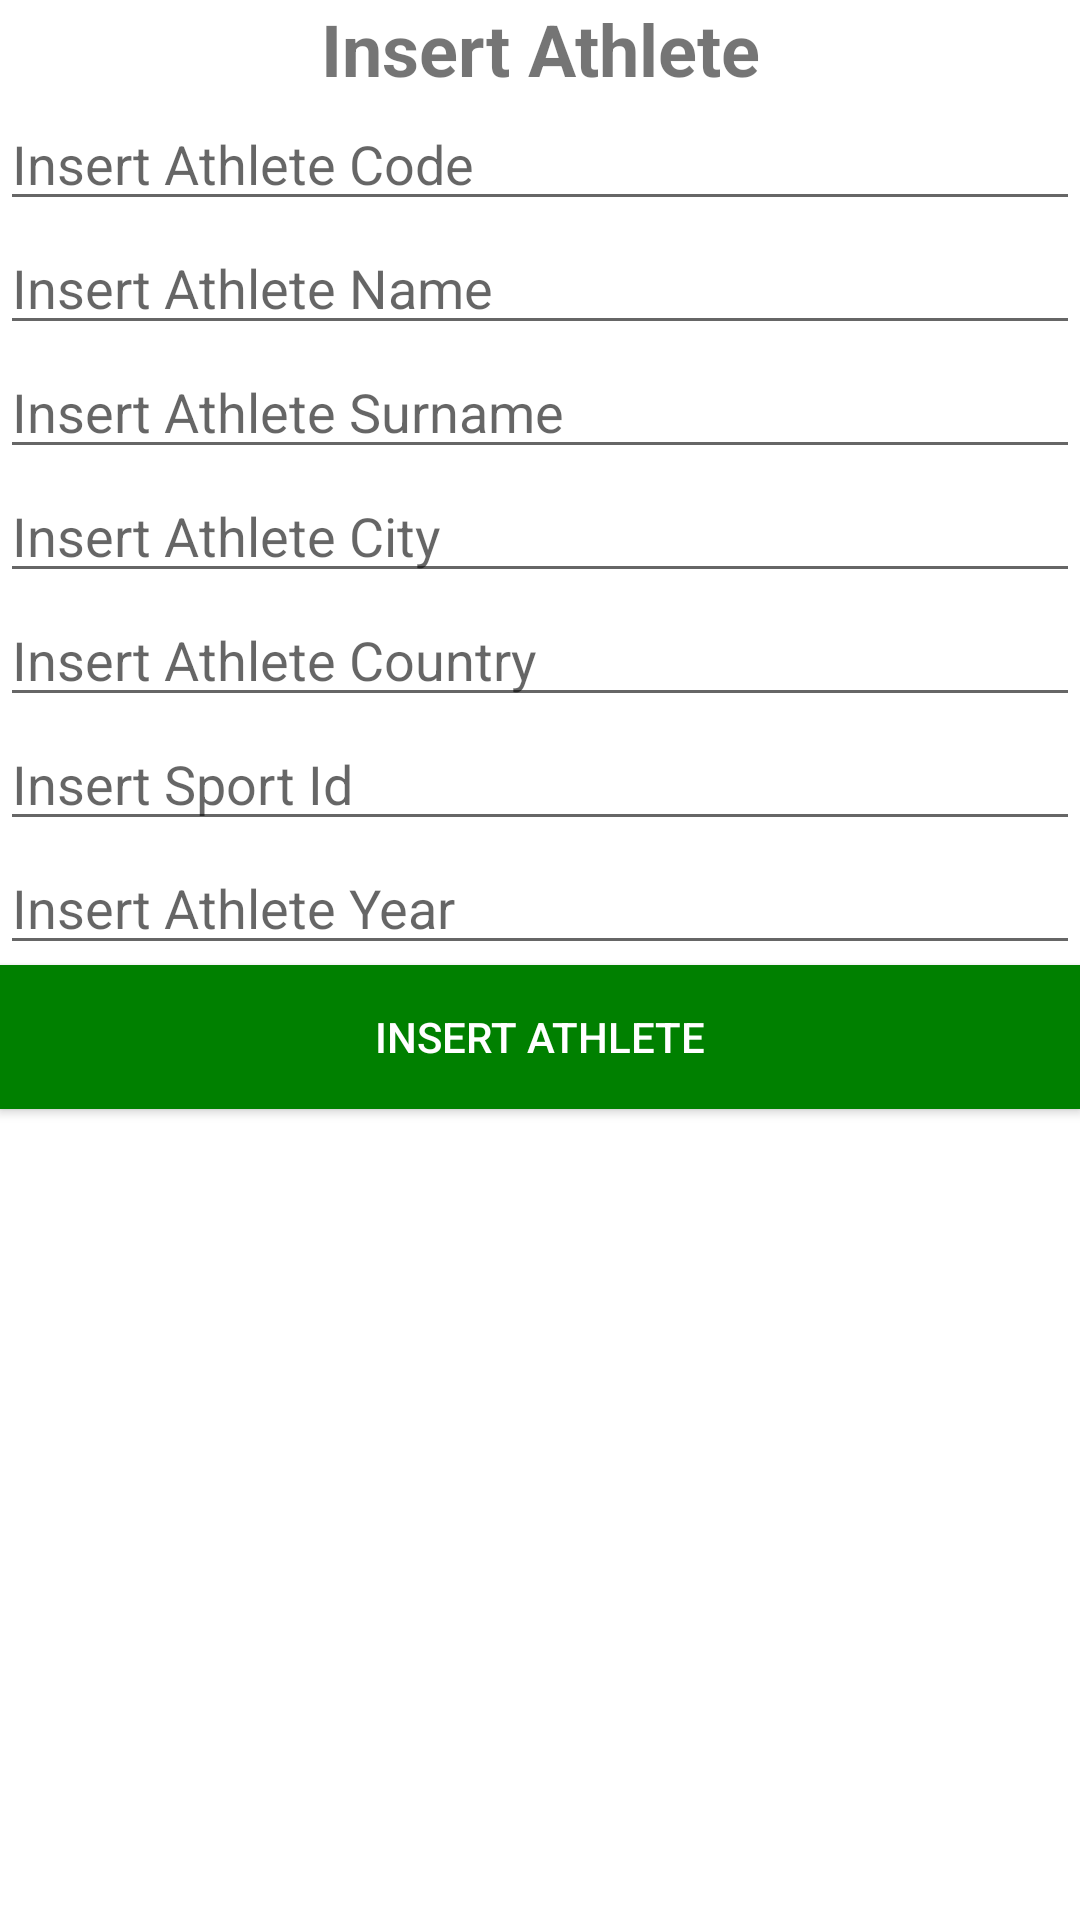

The Android layout XML behind this screen, and the referenced resources:
<!-- AndroidManifest.xml: application theme Theme.SportHub5 -->
<!-- res/layout/fragment_insert_2_athlete.xml -->
<?xml version="1.0" encoding="utf-8"?>
<LinearLayout xmlns:android="http://schemas.android.com/apk/res/android"
    xmlns:tools="http://schemas.android.com/tools"
    android:layout_width="match_parent"
    android:layout_height="match_parent"
    android:orientation="vertical"
    tools:context=".Insert.Fragment_Insert_2_Athlete">

    <TextView
        android:id="@+id/text_insert_athlete"
        android:layout_width="match_parent"
        android:layout_height="wrap_content"
        android:text="@string/insert_athlete"
        android:textAlignment="center"
        android:textSize="24sp"
        android:textStyle="bold" />

    <EditText
        android:id="@+id/text_insert_athlete_code"
        android:layout_width="match_parent"
        android:layout_height="wrap_content"
        android:ems="10"
        android:hint="@string/insert_athlete_code"
        android:importantForAutofill="no"
        android:inputType="number" />

    <EditText
        android:id="@+id/text_insert_athlete_name"
        android:layout_width="match_parent"
        android:layout_height="wrap_content"
        android:ems="10"
        android:hint="@string/insert_athlete_name"
        android:importantForAutofill="no"
        android:inputType="textPersonName" />

    <EditText
        android:id="@+id/text_insert_athlete_surname"
        android:layout_width="match_parent"
        android:layout_height="wrap_content"
        android:ems="10"
        android:hint="@string/insert_athlete_surname"
        android:importantForAutofill="no"
        android:inputType="textPersonName" />

    <EditText
        android:id="@+id/text_insert_athlete_city"
        android:layout_width="match_parent"
        android:layout_height="wrap_content"
        android:ems="10"
        android:hint="@string/insert_athlete_city"
        android:importantForAutofill="no"
        android:inputType="textPersonName" />

    <EditText
        android:id="@+id/text_insert_athlete_country"
        android:layout_width="match_parent"
        android:layout_height="wrap_content"
        android:ems="10"
        android:hint="@string/insert_athlete_country"
        android:importantForAutofill="no"
        android:inputType="textPersonName" />

    <EditText
        android:id="@+id/text_insert_athlete_sportid"
        android:layout_width="match_parent"
        android:layout_height="wrap_content"
        android:ems="10"
        android:hint="@string/insert_sport_id"
        android:importantForAutofill="no"
        android:inputType="number" />

    <EditText
        android:id="@+id/text_insert_athlete_year"
        android:layout_width="match_parent"
        android:layout_height="wrap_content"
        android:ems="10"
        android:hint="@string/insert_athlete_year"
        android:importantForAutofill="no"
        android:inputType="number" />

    <Button
        android:id="@+id/button_insert_athlete_submit"
        android:layout_width="match_parent"
        android:layout_height="wrap_content"
        android:background="@color/green"
        android:text="@string/insert_athlete"
        android:textColor="@color/white" />
</LinearLayout>
<!-- resources referenced by this layout -->
<resources>
  <color name="green">#008000</color>
  <color name="white">#FFFFFFFF</color>
  <string name="insert_athlete">Insert Athlete</string>
  <string name="insert_athlete_city">Insert Athlete City</string>
  <string name="insert_athlete_code">Insert Athlete Code</string>
  <string name="insert_athlete_country">Insert Athlete Country</string>
  <string name="insert_athlete_name">Insert Athlete Name</string>
  <string name="insert_athlete_surname">Insert Athlete Surname</string>
  <string name="insert_athlete_year">Insert Athlete Year</string>
  <string name="insert_sport_id">Insert Sport Id</string>
  <style name="Theme.SportHub5" parent="Theme.MaterialComponents.DayNight.NoActionBar">
          
          <item name="colorPrimary">@color/green</item>
          <item name="colorPrimaryVariant">@color/purple_700</item>
          <item name="colorOnPrimary">@color/white</item>
          
          <item name="colorSecondary">@color/teal_200</item>
          <item name="colorSecondaryVariant">@color/teal_700</item>
          <item name="colorOnSecondary">@color/black</item>
          
          <item name="android:statusBarColor" tools:targetApi="l">?attr/colorPrimaryVariant</item>
          
      </style>
  <color name="purple_700">#FF3700B3</color>
  <color name="teal_200">#FF03DAC5</color>
  <color name="teal_700">#FF018786</color>
  <color name="black">#FF000000</color>
</resources>
